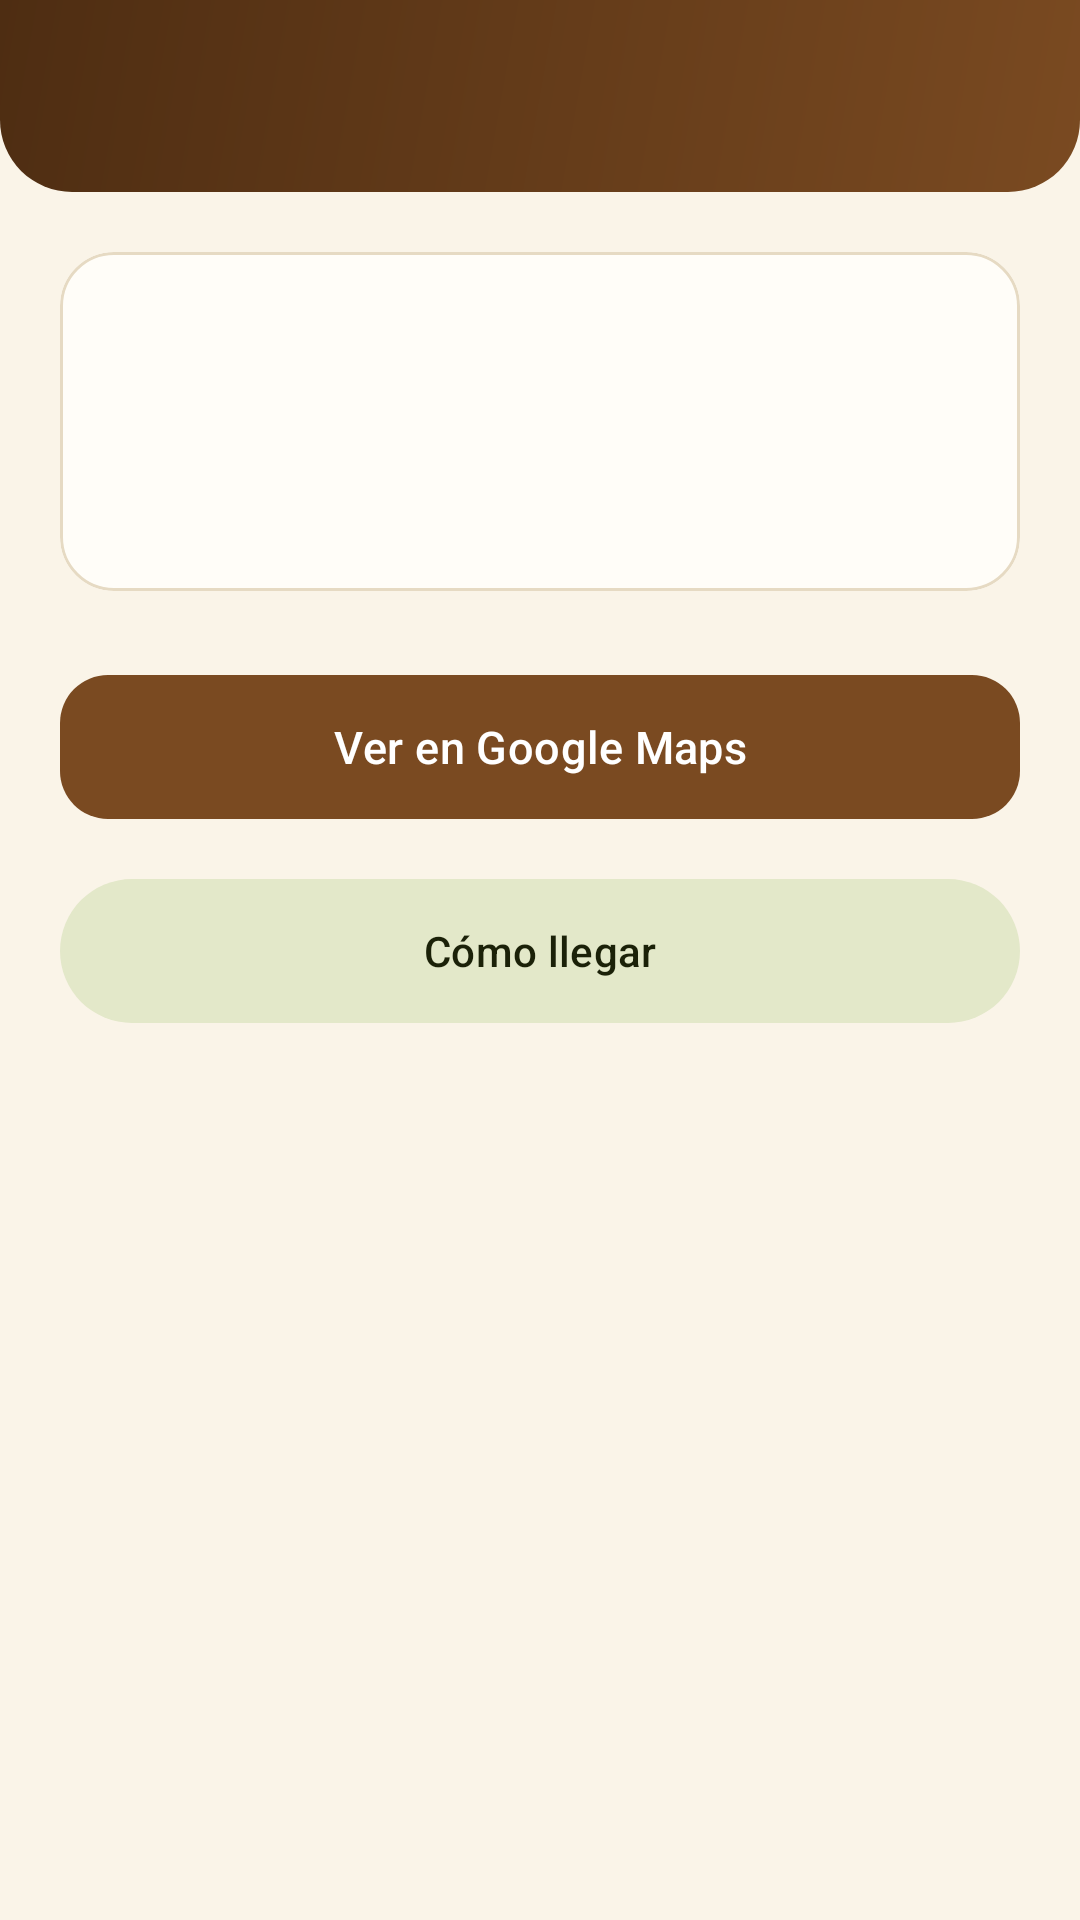

This screen was rendered from an Android layout file. Write that file and the resources it references.
<!-- AndroidManifest.xml: application theme Theme.ComercializadoraAngel -->
<!-- res/layout/activity_ubicacion.xml -->
<?xml version="1.0" encoding="utf-8"?>
<LinearLayout xmlns:android="http://schemas.android.com/apk/res/android"
    xmlns:tools="http://schemas.android.com/tools"
    android:id="@+id/main"
    android:layout_width="match_parent"
    android:layout_height="match_parent"
    android:orientation="vertical"
    tools:context=".UbicacionActivity">

    <com.google.android.material.appbar.MaterialToolbar
        android:id="@+id/toolbar"
        android:layout_width="match_parent"
        android:layout_height="?attr/actionBarSize"
        android:theme="@style/ThemeOverlay.Angel.Toolbar" />

    <ScrollView
        android:layout_width="match_parent"
        android:layout_height="0dp"
        android:layout_weight="1">

        <LinearLayout
            android:layout_width="match_parent"
            android:layout_height="wrap_content"
            android:orientation="vertical"
            android:padding="20dp">

            <com.google.android.material.card.MaterialCardView
                style="?attr/materialCardViewOutlinedStyle"
                android:layout_width="match_parent"
                android:layout_height="wrap_content">

                <LinearLayout
                    android:layout_width="match_parent"
                    android:layout_height="wrap_content"
                    android:orientation="vertical"
                    android:padding="18dp">

                    <TextView
                        android:id="@+id/tvEmpresaNombre"
                        android:layout_width="match_parent"
                        android:layout_height="wrap_content"
                        android:textAppearance="@style/TextAppearance.Angel.ItemTitle"
                        android:textSize="20sp" />

                    <TextView
                        android:id="@+id/tvEmpresaDireccion"
                        android:layout_width="match_parent"
                        android:layout_height="wrap_content"
                        android:layout_marginTop="6dp"
                        android:textAppearance="?attr/textAppearanceBodyLarge"
                        android:textColor="?attr/colorOnSurface" />

                    <TextView
                        android:id="@+id/tvEmpresaCoordenadas"
                        android:layout_width="match_parent"
                        android:layout_height="wrap_content"
                        android:layout_marginTop="6dp"
                        android:textAppearance="@style/TextAppearance.Angel.Caption" />
                </LinearLayout>
            </com.google.android.material.card.MaterialCardView>

            <TextView
                android:id="@+id/tvAvisoUbicacion"
                android:layout_width="match_parent"
                android:layout_height="wrap_content"
                android:layout_marginTop="12dp"
                android:background="@drawable/bg_aviso"
                android:padding="14dp"
                android:textAppearance="?attr/textAppearanceBodyMedium"
                android:textColor="?attr/colorOnTertiaryContainer"
                android:visibility="gone" />

            <com.google.android.material.button.MaterialButton
                android:id="@+id/btnVerMapa"
                style="@style/Widget.Angel.Button"
                android:layout_width="match_parent"
                android:layout_height="56dp"
                android:layout_marginTop="24dp"
                android:text="Ver en Google Maps" />

            <com.google.android.material.button.MaterialButton
                android:id="@+id/btnComoLlegar"
                style="@style/Widget.Material3.Button.TonalButton"
                android:layout_width="match_parent"
                android:layout_height="56dp"
                android:layout_marginTop="12dp"
                android:text="Cómo llegar" />

            <TextView
                android:id="@+id/tvUbicacionActual"
                android:layout_width="match_parent"
                android:layout_height="wrap_content"
                android:layout_marginTop="12dp"
                android:textAppearance="@style/TextAppearance.Angel.Caption"
                android:visibility="gone" />

            <com.google.android.material.button.MaterialButton
                android:id="@+id/btnConfigurar"
                style="@style/Widget.Angel.Button.Text"
                android:layout_width="match_parent"
                android:layout_height="wrap_content"
                android:layout_marginTop="24dp"
                android:text="Configurar ubicación de la empresa"
                android:visibility="gone" />
        </LinearLayout>
    </ScrollView>
</LinearLayout>
<!-- resources referenced by this layout -->
<resources>
  <!-- drawable bg_aviso (drawable) -->
  <?xml version="1.0" encoding="utf-8"?>
  <shape xmlns:android="http://schemas.android.com/apk/res/android"
      android:shape="rectangle">
      <solid android:color="?attr/colorTertiaryContainer" />
      <corners android:radius="14dp" />
  </shape>
  <style name="TextAppearance.Angel.Caption" parent="TextAppearance.Material3.BodySmall">
          <item name="android:textColor">?attr/colorOnSurfaceVariant</item>
      </style>
  <style name="TextAppearance.Angel.ItemTitle" parent="TextAppearance.Material3.TitleMedium">
          <item name="android:fontFamily">serif</item>
          <item name="android:textStyle">bold</item>
          <item name="android:textColor">?attr/colorOnSurface</item>
      </style>
  <style name="ThemeOverlay.Angel.Toolbar" parent="">
          <item name="colorControlNormal">@color/white</item>
          <item name="actionMenuTextColor">@color/white</item>
          <item name="android:textColorSecondary">@color/white</item>
      </style>
  <style name="Widget.Angel.Button" parent="Widget.Material3.Button">
          <item name="cornerRadius">16dp</item>
          <item name="android:textSize">15sp</item>
          <item name="android:textAllCaps">false</item>
          <item name="android:letterSpacing">0.01</item>
      </style>
  <style name="Widget.Angel.Button.Text" parent="Widget.Material3.Button.TextButton">
          <item name="cornerRadius">12dp</item>
          <item name="android:textAllCaps">false</item>
      </style>
  <style name="Theme.ComercializadoraAngel" parent="Base.Theme.ComercializadoraAngel" />
  <color name="white">#FFFFFFFF</color>
  <color name="angel_primary">#7A4A21</color>
  <color name="angel_primary_container">#F4DFC3</color>
  <color name="angel_on_primary_container">#2C1600</color>
  <color name="angel_secondary">#5F6B3A</color>
  <color name="angel_secondary_container">#E3E8C9</color>
  <color name="angel_on_secondary_container">#1B2108</color>
  <color name="angel_tertiary">#B9811C</color>
  <color name="angel_tertiary_container">#FBE7B0</color>
  <color name="angel_on_tertiary_container">#2E1F00</color>
  <color name="angel_background">#FAF4E8</color>
  <color name="angel_surface">#FFFDF8</color>
  <color name="angel_on_surface">#2B2118</color>
  <color name="angel_surface_variant">#F1E7D3</color>
  <color name="angel_on_surface_variant">#706150</color>
  <color name="angel_outline">#BFAE92</color>
  <color name="angel_outline_variant">#E6DAC3</color>
  <style name="ThemeOverlay.Angel.Dialog" parent="ThemeOverlay.Material3.MaterialAlertDialog">
          <item name="shapeAppearanceOverlay">@style/ShapeAppearance.Angel.Dialog</item>
          <item name="android:windowBackground">@android:color/transparent</item>
      </style>
  <style name="Widget.Angel.Card" parent="Widget.Material3.CardView.Filled">
          <item name="cardBackgroundColor">?attr/colorSurface</item>
          <item name="cardElevation">0dp</item>
          <item name="cardCornerRadius">18dp</item>
          <item name="strokeColor">?attr/colorOutlineVariant</item>
          <item name="strokeWidth">1dp</item>
      </style>
  <style name="ShapeAppearance.Angel.Dialog" parent="">
          <item name="cornerFamily">rounded</item>
          <item name="cornerSize">24dp</item>
      </style>
  <style name="TextAppearance.Angel.ToolbarTitle" parent="TextAppearance.Material3.TitleLarge">
          <item name="android:fontFamily">serif</item>
          <item name="android:textStyle">bold</item>
          <item name="android:textSize">20sp</item>
      </style>
  <style name="TextAppearance.Angel.ToolbarSubtitle" parent="TextAppearance.Material3.BodySmall">
          <item name="android:textSize">12sp</item>
      </style>
  <color name="angel_primary_dark_tone">#4E2D12</color>
  <style name="Widget.Angel.PopupMenu" parent="Widget.Material3.PopupMenu">
          <item name="android:popupBackground">@drawable/bg_popup</item>
      </style>
</resources>
